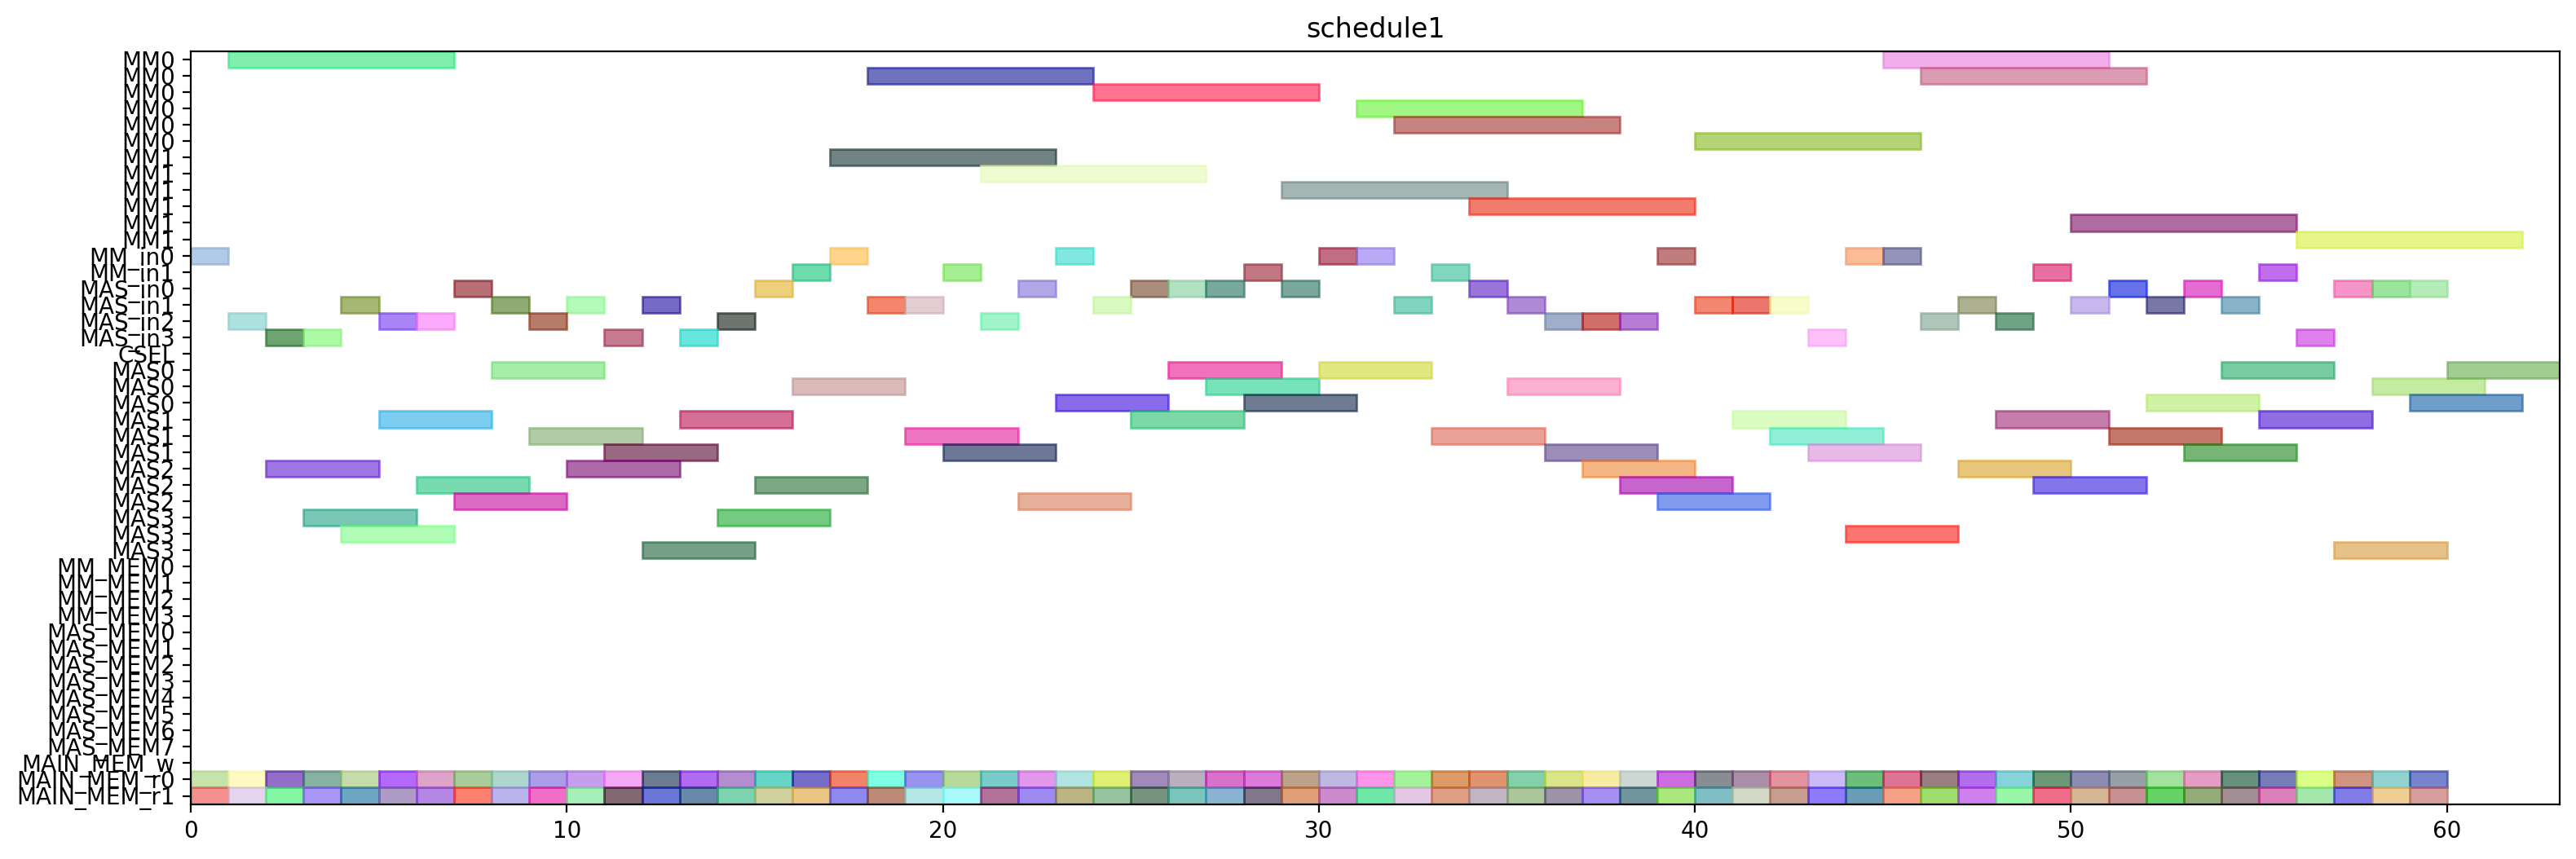

The script that drew this image:
from pyschedule import Scenario, solvers, plotters, alt


def solve():
	horizon = 153
	S = Scenario("schedule1", horizon=horizon)

	# resource
	MM = S.Resources('MM', num=2, size=6)
	MM_in = S.Resources('MM_in', num=2)
	MAS_in = S.Resources('MAS_in', num=4)
	CSEL = S.Resource('CSEL')
	MAS = S.Resources('MAS', num=4, size=3, periods=range(1, horizon))
	MM_MEM = S.Resources('MM_MEM', num=4)
	MAS_MEM = S.Resources('MAS_MEM', num=8)
	MAIN_MEM_w = S.Resource('MAIN_MEM_w', size=1)
	MAIN_MEM_r = S.Resources('MAIN_MEM_r', num=2)

	# result of previous scheduling
	d_t1_t3_t1_in = S.Task('d_t1_t3_t1_in', length=1, delay_cost=1)
	S += d_t1_t3_t1_in >= 0
	d_t1_t3_t1_in += MM_in[0]

	d_t1_t3_t1_mem0 = S.Task('d_t1_t3_t1_mem0', length=1, delay_cost=1)
	S += d_t1_t3_t1_mem0 >= 0
	d_t1_t3_t1_mem0 += MAIN_MEM_r[0]

	d_t1_t3_t1_mem1 = S.Task('d_t1_t3_t1_mem1', length=1, delay_cost=1)
	S += d_t1_t3_t1_mem1 >= 0
	d_t1_t3_t1_mem1 += MAIN_MEM_r[1]

	d_t0_t11_in = S.Task('d_t0_t11_in', length=1, delay_cost=1)
	S += d_t0_t11_in >= 1
	d_t0_t11_in += MAS_in[2]

	d_t0_t11_mem0 = S.Task('d_t0_t11_mem0', length=1, delay_cost=1)
	S += d_t0_t11_mem0 >= 1
	d_t0_t11_mem0 += MAIN_MEM_r[0]

	d_t0_t11_mem1 = S.Task('d_t0_t11_mem1', length=1, delay_cost=1)
	S += d_t0_t11_mem1 >= 1
	d_t0_t11_mem1 += MAIN_MEM_r[1]

	d_t1_t3_t1 = S.Task('d_t1_t3_t1', length=6, delay_cost=1)
	S += d_t1_t3_t1 >= 1
	d_t1_t3_t1 += MM[0]

	d_t0_t11 = S.Task('d_t0_t11', length=3, delay_cost=1)
	S += d_t0_t11 >= 2
	d_t0_t11 += MAS[2]

	d_t1_t3_t3_in = S.Task('d_t1_t3_t3_in', length=1, delay_cost=1)
	S += d_t1_t3_t3_in >= 2
	d_t1_t3_t3_in += MAS_in[3]

	d_t1_t3_t3_mem0 = S.Task('d_t1_t3_t3_mem0', length=1, delay_cost=1)
	S += d_t1_t3_t3_mem0 >= 2
	d_t1_t3_t3_mem0 += MAIN_MEM_r[0]

	d_t1_t3_t3_mem1 = S.Task('d_t1_t3_t3_mem1', length=1, delay_cost=1)
	S += d_t1_t3_t3_mem1 >= 2
	d_t1_t3_t3_mem1 += MAIN_MEM_r[1]

	d_t1_t10_in = S.Task('d_t1_t10_in', length=1, delay_cost=1)
	S += d_t1_t10_in >= 3
	d_t1_t10_in += MAS_in[3]

	d_t1_t10_mem0 = S.Task('d_t1_t10_mem0', length=1, delay_cost=1)
	S += d_t1_t10_mem0 >= 3
	d_t1_t10_mem0 += MAIN_MEM_r[0]

	d_t1_t10_mem1 = S.Task('d_t1_t10_mem1', length=1, delay_cost=1)
	S += d_t1_t10_mem1 >= 3
	d_t1_t10_mem1 += MAIN_MEM_r[1]

	d_t1_t3_t3 = S.Task('d_t1_t3_t3', length=3, delay_cost=1)
	S += d_t1_t3_t3 >= 3
	d_t1_t3_t3 += MAS[3]

	d_t1_t10 = S.Task('d_t1_t10', length=3, delay_cost=1)
	S += d_t1_t10 >= 4
	d_t1_t10 += MAS[3]

	d_t2_a1_1_in = S.Task('d_t2_a1_1_in', length=1, delay_cost=1)
	S += d_t2_a1_1_in >= 4
	d_t2_a1_1_in += MAS_in[1]

	d_t2_a1_1_mem0 = S.Task('d_t2_a1_1_mem0', length=1, delay_cost=1)
	S += d_t2_a1_1_mem0 >= 4
	d_t2_a1_1_mem0 += MAIN_MEM_r[0]

	d_t2_a1_1_mem1 = S.Task('d_t2_a1_1_mem1', length=1, delay_cost=1)
	S += d_t2_a1_1_mem1 >= 4
	d_t2_a1_1_mem1 += MAIN_MEM_r[1]

	d_t2_a1_1 = S.Task('d_t2_a1_1', length=3, delay_cost=1)
	S += d_t2_a1_1 >= 5
	d_t2_a1_1 += MAS[1]

	d_t4001_in = S.Task('d_t4001_in', length=1, delay_cost=1)
	S += d_t4001_in >= 5
	d_t4001_in += MAS_in[2]

	d_t4001_mem0 = S.Task('d_t4001_mem0', length=1, delay_cost=1)
	S += d_t4001_mem0 >= 5
	d_t4001_mem0 += MAIN_MEM_r[0]

	d_t4001_mem1 = S.Task('d_t4001_mem1', length=1, delay_cost=1)
	S += d_t4001_mem1 >= 5
	d_t4001_mem1 += MAIN_MEM_r[1]

	d_t1_a1_1_in = S.Task('d_t1_a1_1_in', length=1, delay_cost=1)
	S += d_t1_a1_1_in >= 6
	d_t1_a1_1_in += MAS_in[2]

	d_t1_a1_1_mem0 = S.Task('d_t1_a1_1_mem0', length=1, delay_cost=1)
	S += d_t1_a1_1_mem0 >= 6
	d_t1_a1_1_mem0 += MAIN_MEM_r[0]

	d_t1_a1_1_mem1 = S.Task('d_t1_a1_1_mem1', length=1, delay_cost=1)
	S += d_t1_a1_1_mem1 >= 6
	d_t1_a1_1_mem1 += MAIN_MEM_r[1]

	d_t4001 = S.Task('d_t4001', length=3, delay_cost=1)
	S += d_t4001 >= 6
	d_t4001 += MAS[2]

	d_t1_a1_1 = S.Task('d_t1_a1_1', length=3, delay_cost=1)
	S += d_t1_a1_1 >= 7
	d_t1_a1_1 += MAS[2]

	d_t1_t3_t2_in = S.Task('d_t1_t3_t2_in', length=1, delay_cost=1)
	S += d_t1_t3_t2_in >= 7
	d_t1_t3_t2_in += MAS_in[0]

	d_t1_t3_t2_mem0 = S.Task('d_t1_t3_t2_mem0', length=1, delay_cost=1)
	S += d_t1_t3_t2_mem0 >= 7
	d_t1_t3_t2_mem0 += MAIN_MEM_r[0]

	d_t1_t3_t2_mem1 = S.Task('d_t1_t3_t2_mem1', length=1, delay_cost=1)
	S += d_t1_t3_t2_mem1 >= 7
	d_t1_t3_t2_mem1 += MAIN_MEM_r[1]

	d_t1_t3_t2 = S.Task('d_t1_t3_t2', length=3, delay_cost=1)
	S += d_t1_t3_t2 >= 8
	d_t1_t3_t2 += MAS[0]

	d_t3001_in = S.Task('d_t3001_in', length=1, delay_cost=1)
	S += d_t3001_in >= 8
	d_t3001_in += MAS_in[1]

	d_t3001_mem0 = S.Task('d_t3001_mem0', length=1, delay_cost=1)
	S += d_t3001_mem0 >= 8
	d_t3001_mem0 += MAIN_MEM_r[0]

	d_t3001_mem1 = S.Task('d_t3001_mem1', length=1, delay_cost=1)
	S += d_t3001_mem1 >= 8
	d_t3001_mem1 += MAIN_MEM_r[1]

	d_t1_t11_in = S.Task('d_t1_t11_in', length=1, delay_cost=1)
	S += d_t1_t11_in >= 9
	d_t1_t11_in += MAS_in[2]

	d_t1_t11_mem0 = S.Task('d_t1_t11_mem0', length=1, delay_cost=1)
	S += d_t1_t11_mem0 >= 9
	d_t1_t11_mem0 += MAIN_MEM_r[0]

	d_t1_t11_mem1 = S.Task('d_t1_t11_mem1', length=1, delay_cost=1)
	S += d_t1_t11_mem1 >= 9
	d_t1_t11_mem1 += MAIN_MEM_r[1]

	d_t3001 = S.Task('d_t3001', length=3, delay_cost=1)
	S += d_t3001 >= 9
	d_t3001 += MAS[1]

	d_t0_t10_in = S.Task('d_t0_t10_in', length=1, delay_cost=1)
	S += d_t0_t10_in >= 10
	d_t0_t10_in += MAS_in[1]

	d_t0_t10_mem0 = S.Task('d_t0_t10_mem0', length=1, delay_cost=1)
	S += d_t0_t10_mem0 >= 10
	d_t0_t10_mem0 += MAIN_MEM_r[0]

	d_t0_t10_mem1 = S.Task('d_t0_t10_mem1', length=1, delay_cost=1)
	S += d_t0_t10_mem1 >= 10
	d_t0_t10_mem1 += MAIN_MEM_r[1]

	d_t1_t11 = S.Task('d_t1_t11', length=3, delay_cost=1)
	S += d_t1_t11 >= 10
	d_t1_t11 += MAS[2]

	d_t0_t10 = S.Task('d_t0_t10', length=3, delay_cost=1)
	S += d_t0_t10 >= 11
	d_t0_t10 += MAS[1]

	d_t2_t10_in = S.Task('d_t2_t10_in', length=1, delay_cost=1)
	S += d_t2_t10_in >= 11
	d_t2_t10_in += MAS_in[3]

	d_t2_t10_mem0 = S.Task('d_t2_t10_mem0', length=1, delay_cost=1)
	S += d_t2_t10_mem0 >= 11
	d_t2_t10_mem0 += MAIN_MEM_r[0]

	d_t2_t10_mem1 = S.Task('d_t2_t10_mem1', length=1, delay_cost=1)
	S += d_t2_t10_mem1 >= 11
	d_t2_t10_mem1 += MAIN_MEM_r[1]

	d_t0_t3_t2_in = S.Task('d_t0_t3_t2_in', length=1, delay_cost=1)
	S += d_t0_t3_t2_in >= 12
	d_t0_t3_t2_in += MAS_in[1]

	d_t0_t3_t2_mem0 = S.Task('d_t0_t3_t2_mem0', length=1, delay_cost=1)
	S += d_t0_t3_t2_mem0 >= 12
	d_t0_t3_t2_mem0 += MAIN_MEM_r[0]

	d_t0_t3_t2_mem1 = S.Task('d_t0_t3_t2_mem1', length=1, delay_cost=1)
	S += d_t0_t3_t2_mem1 >= 12
	d_t0_t3_t2_mem1 += MAIN_MEM_r[1]

	d_t2_t10 = S.Task('d_t2_t10', length=3, delay_cost=1)
	S += d_t2_t10 >= 12
	d_t2_t10 += MAS[3]

	d_t0_t3_t2 = S.Task('d_t0_t3_t2', length=3, delay_cost=1)
	S += d_t0_t3_t2 >= 13
	d_t0_t3_t2 += MAS[1]

	d_t0_t3_t3_in = S.Task('d_t0_t3_t3_in', length=1, delay_cost=1)
	S += d_t0_t3_t3_in >= 13
	d_t0_t3_t3_in += MAS_in[3]

	d_t0_t3_t3_mem0 = S.Task('d_t0_t3_t3_mem0', length=1, delay_cost=1)
	S += d_t0_t3_t3_mem0 >= 13
	d_t0_t3_t3_mem0 += MAIN_MEM_r[0]

	d_t0_t3_t3_mem1 = S.Task('d_t0_t3_t3_mem1', length=1, delay_cost=1)
	S += d_t0_t3_t3_mem1 >= 13
	d_t0_t3_t3_mem1 += MAIN_MEM_r[1]

	d_t0_a1_0_in = S.Task('d_t0_a1_0_in', length=1, delay_cost=1)
	S += d_t0_a1_0_in >= 14
	d_t0_a1_0_in += MAS_in[2]

	d_t0_a1_0_mem0 = S.Task('d_t0_a1_0_mem0', length=1, delay_cost=1)
	S += d_t0_a1_0_mem0 >= 14
	d_t0_a1_0_mem0 += MAIN_MEM_r[0]

	d_t0_a1_0_mem1 = S.Task('d_t0_a1_0_mem1', length=1, delay_cost=1)
	S += d_t0_a1_0_mem1 >= 14
	d_t0_a1_0_mem1 += MAIN_MEM_r[1]

	d_t0_t3_t3 = S.Task('d_t0_t3_t3', length=3, delay_cost=1)
	S += d_t0_t3_t3 >= 14
	d_t0_t3_t3 += MAS[3]

	d_t0_a1_0 = S.Task('d_t0_a1_0', length=3, delay_cost=1)
	S += d_t0_a1_0 >= 15
	d_t0_a1_0 += MAS[2]

	d_t2_t11_in = S.Task('d_t2_t11_in', length=1, delay_cost=1)
	S += d_t2_t11_in >= 15
	d_t2_t11_in += MAS_in[0]

	d_t2_t11_mem0 = S.Task('d_t2_t11_mem0', length=1, delay_cost=1)
	S += d_t2_t11_mem0 >= 15
	d_t2_t11_mem0 += MAIN_MEM_r[0]

	d_t2_t11_mem1 = S.Task('d_t2_t11_mem1', length=1, delay_cost=1)
	S += d_t2_t11_mem1 >= 15
	d_t2_t11_mem1 += MAIN_MEM_r[1]

	d_t0_t3_t1_in = S.Task('d_t0_t3_t1_in', length=1, delay_cost=1)
	S += d_t0_t3_t1_in >= 16
	d_t0_t3_t1_in += MM_in[1]

	d_t0_t3_t1_mem0 = S.Task('d_t0_t3_t1_mem0', length=1, delay_cost=1)
	S += d_t0_t3_t1_mem0 >= 16
	d_t0_t3_t1_mem0 += MAIN_MEM_r[0]

	d_t0_t3_t1_mem1 = S.Task('d_t0_t3_t1_mem1', length=1, delay_cost=1)
	S += d_t0_t3_t1_mem1 >= 16
	d_t0_t3_t1_mem1 += MAIN_MEM_r[1]

	d_t2_t11 = S.Task('d_t2_t11', length=3, delay_cost=1)
	S += d_t2_t11 >= 16
	d_t2_t11 += MAS[0]

	d_t0_t3_t1 = S.Task('d_t0_t3_t1', length=6, delay_cost=1)
	S += d_t0_t3_t1 >= 17
	d_t0_t3_t1 += MM[1]

	d_t1_t3_t0_in = S.Task('d_t1_t3_t0_in', length=1, delay_cost=1)
	S += d_t1_t3_t0_in >= 17
	d_t1_t3_t0_in += MM_in[0]

	d_t1_t3_t0_mem0 = S.Task('d_t1_t3_t0_mem0', length=1, delay_cost=1)
	S += d_t1_t3_t0_mem0 >= 17
	d_t1_t3_t0_mem0 += MAIN_MEM_r[0]

	d_t1_t3_t0_mem1 = S.Task('d_t1_t3_t0_mem1', length=1, delay_cost=1)
	S += d_t1_t3_t0_mem1 >= 17
	d_t1_t3_t0_mem1 += MAIN_MEM_r[1]

	d_t1_t3_t0 = S.Task('d_t1_t3_t0', length=6, delay_cost=1)
	S += d_t1_t3_t0 >= 18
	d_t1_t3_t0 += MM[0]

	d_t4000_in = S.Task('d_t4000_in', length=1, delay_cost=1)
	S += d_t4000_in >= 18
	d_t4000_in += MAS_in[1]

	d_t4000_mem0 = S.Task('d_t4000_mem0', length=1, delay_cost=1)
	S += d_t4000_mem0 >= 18
	d_t4000_mem0 += MAIN_MEM_r[0]

	d_t4000_mem1 = S.Task('d_t4000_mem1', length=1, delay_cost=1)
	S += d_t4000_mem1 >= 18
	d_t4000_mem1 += MAIN_MEM_r[1]

	d_t3011_in = S.Task('d_t3011_in', length=1, delay_cost=1)
	S += d_t3011_in >= 19
	d_t3011_in += MAS_in[1]

	d_t3011_mem0 = S.Task('d_t3011_mem0', length=1, delay_cost=1)
	S += d_t3011_mem0 >= 19
	d_t3011_mem0 += MAIN_MEM_r[0]

	d_t3011_mem1 = S.Task('d_t3011_mem1', length=1, delay_cost=1)
	S += d_t3011_mem1 >= 19
	d_t3011_mem1 += MAIN_MEM_r[1]

	d_t4000 = S.Task('d_t4000', length=3, delay_cost=1)
	S += d_t4000 >= 19
	d_t4000 += MAS[1]

	d_t2_t3_t1_in = S.Task('d_t2_t3_t1_in', length=1, delay_cost=1)
	S += d_t2_t3_t1_in >= 20
	d_t2_t3_t1_in += MM_in[1]

	d_t2_t3_t1_mem0 = S.Task('d_t2_t3_t1_mem0', length=1, delay_cost=1)
	S += d_t2_t3_t1_mem0 >= 20
	d_t2_t3_t1_mem0 += MAIN_MEM_r[0]

	d_t2_t3_t1_mem1 = S.Task('d_t2_t3_t1_mem1', length=1, delay_cost=1)
	S += d_t2_t3_t1_mem1 >= 20
	d_t2_t3_t1_mem1 += MAIN_MEM_r[1]

	d_t3011 = S.Task('d_t3011', length=3, delay_cost=1)
	S += d_t3011 >= 20
	d_t3011 += MAS[1]

	d_t2_t3_t1 = S.Task('d_t2_t3_t1', length=6, delay_cost=1)
	S += d_t2_t3_t1 >= 21
	d_t2_t3_t1 += MM[1]

	d_t2_t3_t3_in = S.Task('d_t2_t3_t3_in', length=1, delay_cost=1)
	S += d_t2_t3_t3_in >= 21
	d_t2_t3_t3_in += MAS_in[2]

	d_t2_t3_t3_mem0 = S.Task('d_t2_t3_t3_mem0', length=1, delay_cost=1)
	S += d_t2_t3_t3_mem0 >= 21
	d_t2_t3_t3_mem0 += MAIN_MEM_r[0]

	d_t2_t3_t3_mem1 = S.Task('d_t2_t3_t3_mem1', length=1, delay_cost=1)
	S += d_t2_t3_t3_mem1 >= 21
	d_t2_t3_t3_mem1 += MAIN_MEM_r[1]

	d_t1_a1_0_in = S.Task('d_t1_a1_0_in', length=1, delay_cost=1)
	S += d_t1_a1_0_in >= 22
	d_t1_a1_0_in += MAS_in[0]

	d_t1_a1_0_mem0 = S.Task('d_t1_a1_0_mem0', length=1, delay_cost=1)
	S += d_t1_a1_0_mem0 >= 22
	d_t1_a1_0_mem0 += MAIN_MEM_r[0]

	d_t1_a1_0_mem1 = S.Task('d_t1_a1_0_mem1', length=1, delay_cost=1)
	S += d_t1_a1_0_mem1 >= 22
	d_t1_a1_0_mem1 += MAIN_MEM_r[1]

	d_t2_t3_t3 = S.Task('d_t2_t3_t3', length=3, delay_cost=1)
	S += d_t2_t3_t3 >= 22
	d_t2_t3_t3 += MAS[2]

	d_t0_t3_t0_in = S.Task('d_t0_t3_t0_in', length=1, delay_cost=1)
	S += d_t0_t3_t0_in >= 23
	d_t0_t3_t0_in += MM_in[0]

	d_t0_t3_t0_mem0 = S.Task('d_t0_t3_t0_mem0', length=1, delay_cost=1)
	S += d_t0_t3_t0_mem0 >= 23
	d_t0_t3_t0_mem0 += MAIN_MEM_r[0]

	d_t0_t3_t0_mem1 = S.Task('d_t0_t3_t0_mem1', length=1, delay_cost=1)
	S += d_t0_t3_t0_mem1 >= 23
	d_t0_t3_t0_mem1 += MAIN_MEM_r[1]

	d_t1_a1_0 = S.Task('d_t1_a1_0', length=3, delay_cost=1)
	S += d_t1_a1_0 >= 23
	d_t1_a1_0 += MAS[0]

	d_t0_a1_1_in = S.Task('d_t0_a1_1_in', length=1, delay_cost=1)
	S += d_t0_a1_1_in >= 24
	d_t0_a1_1_in += MAS_in[1]

	d_t0_a1_1_mem0 = S.Task('d_t0_a1_1_mem0', length=1, delay_cost=1)
	S += d_t0_a1_1_mem0 >= 24
	d_t0_a1_1_mem0 += MAIN_MEM_r[0]

	d_t0_a1_1_mem1 = S.Task('d_t0_a1_1_mem1', length=1, delay_cost=1)
	S += d_t0_a1_1_mem1 >= 24
	d_t0_a1_1_mem1 += MAIN_MEM_r[1]

	d_t0_t3_t0 = S.Task('d_t0_t3_t0', length=6, delay_cost=1)
	S += d_t0_t3_t0 >= 24
	d_t0_t3_t0 += MM[0]

	d_t0_a1_1 = S.Task('d_t0_a1_1', length=3, delay_cost=1)
	S += d_t0_a1_1 >= 25
	d_t0_a1_1 += MAS[1]

	d_t3000_in = S.Task('d_t3000_in', length=1, delay_cost=1)
	S += d_t3000_in >= 25
	d_t3000_in += MAS_in[0]

	d_t3000_mem0 = S.Task('d_t3000_mem0', length=1, delay_cost=1)
	S += d_t3000_mem0 >= 25
	d_t3000_mem0 += MAIN_MEM_r[0]

	d_t3000_mem1 = S.Task('d_t3000_mem1', length=1, delay_cost=1)
	S += d_t3000_mem1 >= 25
	d_t3000_mem1 += MAIN_MEM_r[1]

	d_t3000 = S.Task('d_t3000', length=3, delay_cost=1)
	S += d_t3000 >= 26
	d_t3000 += MAS[0]

	d_t3010_in = S.Task('d_t3010_in', length=1, delay_cost=1)
	S += d_t3010_in >= 26
	d_t3010_in += MAS_in[0]

	d_t3010_mem0 = S.Task('d_t3010_mem0', length=1, delay_cost=1)
	S += d_t3010_mem0 >= 26
	d_t3010_mem0 += MAIN_MEM_r[0]

	d_t3010_mem1 = S.Task('d_t3010_mem1', length=1, delay_cost=1)
	S += d_t3010_mem1 >= 26
	d_t3010_mem1 += MAIN_MEM_r[1]

	d_t2_t3_t2_in = S.Task('d_t2_t3_t2_in', length=1, delay_cost=1)
	S += d_t2_t3_t2_in >= 27
	d_t2_t3_t2_in += MAS_in[0]

	d_t2_t3_t2_mem0 = S.Task('d_t2_t3_t2_mem0', length=1, delay_cost=1)
	S += d_t2_t3_t2_mem0 >= 27
	d_t2_t3_t2_mem0 += MAIN_MEM_r[0]

	d_t2_t3_t2_mem1 = S.Task('d_t2_t3_t2_mem1', length=1, delay_cost=1)
	S += d_t2_t3_t2_mem1 >= 27
	d_t2_t3_t2_mem1 += MAIN_MEM_r[1]

	d_t3010 = S.Task('d_t3010', length=3, delay_cost=1)
	S += d_t3010 >= 27
	d_t3010 += MAS[0]

	d_t2_t3_t0_in = S.Task('d_t2_t3_t0_in', length=1, delay_cost=1)
	S += d_t2_t3_t0_in >= 28
	d_t2_t3_t0_in += MM_in[1]

	d_t2_t3_t0_mem0 = S.Task('d_t2_t3_t0_mem0', length=1, delay_cost=1)
	S += d_t2_t3_t0_mem0 >= 28
	d_t2_t3_t0_mem0 += MAIN_MEM_r[0]

	d_t2_t3_t0_mem1 = S.Task('d_t2_t3_t0_mem1', length=1, delay_cost=1)
	S += d_t2_t3_t0_mem1 >= 28
	d_t2_t3_t0_mem1 += MAIN_MEM_r[1]

	d_t2_t3_t2 = S.Task('d_t2_t3_t2', length=3, delay_cost=1)
	S += d_t2_t3_t2 >= 28
	d_t2_t3_t2 += MAS[0]

	d_t2_a1_0_in = S.Task('d_t2_a1_0_in', length=1, delay_cost=1)
	S += d_t2_a1_0_in >= 29
	d_t2_a1_0_in += MAS_in[0]

	d_t2_a1_0_mem0 = S.Task('d_t2_a1_0_mem0', length=1, delay_cost=1)
	S += d_t2_a1_0_mem0 >= 29
	d_t2_a1_0_mem0 += MAIN_MEM_r[0]

	d_t2_a1_0_mem1 = S.Task('d_t2_a1_0_mem1', length=1, delay_cost=1)
	S += d_t2_a1_0_mem1 >= 29
	d_t2_a1_0_mem1 += MAIN_MEM_r[1]

	d_t2_t3_t0 = S.Task('d_t2_t3_t0', length=6, delay_cost=1)
	S += d_t2_t3_t0 >= 29
	d_t2_t3_t0 += MM[1]

	d_t2_a1_0 = S.Task('d_t2_a1_0', length=3, delay_cost=1)
	S += d_t2_a1_0 >= 30
	d_t2_a1_0 += MAS[0]


	# new tasks
	d_t4010 = S.Task('d_t4010', length=3, delay_cost=1)
	d_t4010 += alt(MAS)
	d_t4010_in = S.Task('d_t4010_in', length=1, delay_cost=1)
	d_t4010_in += alt(MAS_in)
	S += d_t4010_in*MAS_in[0]<=d_t4010*MAS[0]

	S += d_t4010_in*MAS_in[1]<=d_t4010*MAS[1]

	S += d_t4010_in*MAS_in[2]<=d_t4010*MAS[2]

	S += d_t4010_in*MAS_in[3]<=d_t4010*MAS[3]

	d_t4010_mem0 = S.Task('d_t4010_mem0', length=1, delay_cost=1)
	d_t4010_mem0 += MAIN_MEM_r[0]
	S += d_t4010_mem0 <= d_t4010

	d_t4010_mem1 = S.Task('d_t4010_mem1', length=1, delay_cost=1)
	d_t4010_mem1 += MAIN_MEM_r[1]
	S += d_t4010_mem1 <= d_t4010

	d_t4011 = S.Task('d_t4011', length=3, delay_cost=1)
	d_t4011 += alt(MAS)
	d_t4011_in = S.Task('d_t4011_in', length=1, delay_cost=1)
	d_t4011_in += alt(MAS_in)
	S += d_t4011_in*MAS_in[0]<=d_t4011*MAS[0]

	S += d_t4011_in*MAS_in[1]<=d_t4011*MAS[1]

	S += d_t4011_in*MAS_in[2]<=d_t4011*MAS[2]

	S += d_t4011_in*MAS_in[3]<=d_t4011*MAS[3]

	d_t4011_mem0 = S.Task('d_t4011_mem0', length=1, delay_cost=1)
	d_t4011_mem0 += MAIN_MEM_r[0]
	S += d_t4011_mem0 <= d_t4011

	d_t4011_mem1 = S.Task('d_t4011_mem1', length=1, delay_cost=1)
	d_t4011_mem1 += MAIN_MEM_r[1]
	S += d_t4011_mem1 <= d_t4011

	d_t5000 = S.Task('d_t5000', length=3, delay_cost=1)
	d_t5000 += alt(MAS)
	d_t5000_in = S.Task('d_t5000_in', length=1, delay_cost=1)
	d_t5000_in += alt(MAS_in)
	S += d_t5000_in*MAS_in[0]<=d_t5000*MAS[0]

	S += d_t5000_in*MAS_in[1]<=d_t5000*MAS[1]

	S += d_t5000_in*MAS_in[2]<=d_t5000*MAS[2]

	S += d_t5000_in*MAS_in[3]<=d_t5000*MAS[3]

	d_t5000_mem0 = S.Task('d_t5000_mem0', length=1, delay_cost=1)
	d_t5000_mem0 += MAIN_MEM_r[0]
	S += d_t5000_mem0 <= d_t5000

	d_t5000_mem1 = S.Task('d_t5000_mem1', length=1, delay_cost=1)
	d_t5000_mem1 += MAIN_MEM_r[1]
	S += d_t5000_mem1 <= d_t5000

	d_t5001 = S.Task('d_t5001', length=3, delay_cost=1)
	d_t5001 += alt(MAS)
	d_t5001_in = S.Task('d_t5001_in', length=1, delay_cost=1)
	d_t5001_in += alt(MAS_in)
	S += d_t5001_in*MAS_in[0]<=d_t5001*MAS[0]

	S += d_t5001_in*MAS_in[1]<=d_t5001*MAS[1]

	S += d_t5001_in*MAS_in[2]<=d_t5001*MAS[2]

	S += d_t5001_in*MAS_in[3]<=d_t5001*MAS[3]

	d_t5001_mem0 = S.Task('d_t5001_mem0', length=1, delay_cost=1)
	d_t5001_mem0 += MAIN_MEM_r[0]
	S += d_t5001_mem0 <= d_t5001

	d_t5001_mem1 = S.Task('d_t5001_mem1', length=1, delay_cost=1)
	d_t5001_mem1 += MAIN_MEM_r[1]
	S += d_t5001_mem1 <= d_t5001

	d_t5010 = S.Task('d_t5010', length=3, delay_cost=1)
	d_t5010 += alt(MAS)
	d_t5010_in = S.Task('d_t5010_in', length=1, delay_cost=1)
	d_t5010_in += alt(MAS_in)
	S += d_t5010_in*MAS_in[0]<=d_t5010*MAS[0]

	S += d_t5010_in*MAS_in[1]<=d_t5010*MAS[1]

	S += d_t5010_in*MAS_in[2]<=d_t5010*MAS[2]

	S += d_t5010_in*MAS_in[3]<=d_t5010*MAS[3]

	d_t5010_mem0 = S.Task('d_t5010_mem0', length=1, delay_cost=1)
	d_t5010_mem0 += MAIN_MEM_r[0]
	S += d_t5010_mem0 <= d_t5010

	d_t5010_mem1 = S.Task('d_t5010_mem1', length=1, delay_cost=1)
	d_t5010_mem1 += MAIN_MEM_r[1]
	S += d_t5010_mem1 <= d_t5010

	d_t5011 = S.Task('d_t5011', length=3, delay_cost=1)
	d_t5011 += alt(MAS)
	d_t5011_in = S.Task('d_t5011_in', length=1, delay_cost=1)
	d_t5011_in += alt(MAS_in)
	S += d_t5011_in*MAS_in[0]<=d_t5011*MAS[0]

	S += d_t5011_in*MAS_in[1]<=d_t5011*MAS[1]

	S += d_t5011_in*MAS_in[2]<=d_t5011*MAS[2]

	S += d_t5011_in*MAS_in[3]<=d_t5011*MAS[3]

	d_t5011_mem0 = S.Task('d_t5011_mem0', length=1, delay_cost=1)
	d_t5011_mem0 += MAIN_MEM_r[0]
	S += d_t5011_mem0 <= d_t5011

	d_t5011_mem1 = S.Task('d_t5011_mem1', length=1, delay_cost=1)
	d_t5011_mem1 += MAIN_MEM_r[1]
	S += d_t5011_mem1 <= d_t5011

	c_t0_t0_t0 = S.Task('c_t0_t0_t0', length=6, delay_cost=1)
	c_t0_t0_t0 += alt(MM)
	c_t0_t0_t0_in = S.Task('c_t0_t0_t0_in', length=1, delay_cost=1)
	c_t0_t0_t0_in += alt(MM_in)
	S += c_t0_t0_t0_in*MM_in[0]<=c_t0_t0_t0*MM[0]
	S += c_t0_t0_t0_in*MM_in[1]<=c_t0_t0_t0*MM[1]
	c_t0_t0_t0_mem0 = S.Task('c_t0_t0_t0_mem0', length=1, delay_cost=1)
	c_t0_t0_t0_mem0 += MAIN_MEM_r[0]
	S += c_t0_t0_t0_mem0 <= c_t0_t0_t0

	c_t0_t0_t0_mem1 = S.Task('c_t0_t0_t0_mem1', length=1, delay_cost=1)
	c_t0_t0_t0_mem1 += MAIN_MEM_r[1]
	S += c_t0_t0_t0_mem1 <= c_t0_t0_t0

	c_t0_t0_t1 = S.Task('c_t0_t0_t1', length=6, delay_cost=1)
	c_t0_t0_t1 += alt(MM)
	c_t0_t0_t1_in = S.Task('c_t0_t0_t1_in', length=1, delay_cost=1)
	c_t0_t0_t1_in += alt(MM_in)
	S += c_t0_t0_t1_in*MM_in[0]<=c_t0_t0_t1*MM[0]
	S += c_t0_t0_t1_in*MM_in[1]<=c_t0_t0_t1*MM[1]
	c_t0_t0_t1_mem0 = S.Task('c_t0_t0_t1_mem0', length=1, delay_cost=1)
	c_t0_t0_t1_mem0 += MAIN_MEM_r[0]
	S += c_t0_t0_t1_mem0 <= c_t0_t0_t1

	c_t0_t0_t1_mem1 = S.Task('c_t0_t0_t1_mem1', length=1, delay_cost=1)
	c_t0_t0_t1_mem1 += MAIN_MEM_r[1]
	S += c_t0_t0_t1_mem1 <= c_t0_t0_t1

	c_t0_t0_t2 = S.Task('c_t0_t0_t2', length=3, delay_cost=1)
	c_t0_t0_t2 += alt(MAS)
	c_t0_t0_t2_in = S.Task('c_t0_t0_t2_in', length=1, delay_cost=1)
	c_t0_t0_t2_in += alt(MAS_in)
	S += c_t0_t0_t2_in*MAS_in[0]<=c_t0_t0_t2*MAS[0]

	S += c_t0_t0_t2_in*MAS_in[1]<=c_t0_t0_t2*MAS[1]

	S += c_t0_t0_t2_in*MAS_in[2]<=c_t0_t0_t2*MAS[2]

	S += c_t0_t0_t2_in*MAS_in[3]<=c_t0_t0_t2*MAS[3]

	c_t0_t0_t2_mem0 = S.Task('c_t0_t0_t2_mem0', length=1, delay_cost=1)
	c_t0_t0_t2_mem0 += MAIN_MEM_r[0]
	S += c_t0_t0_t2_mem0 <= c_t0_t0_t2

	c_t0_t0_t2_mem1 = S.Task('c_t0_t0_t2_mem1', length=1, delay_cost=1)
	c_t0_t0_t2_mem1 += MAIN_MEM_r[1]
	S += c_t0_t0_t2_mem1 <= c_t0_t0_t2

	c_t0_t0_t3 = S.Task('c_t0_t0_t3', length=3, delay_cost=1)
	c_t0_t0_t3 += alt(MAS)
	c_t0_t0_t3_in = S.Task('c_t0_t0_t3_in', length=1, delay_cost=1)
	c_t0_t0_t3_in += alt(MAS_in)
	S += c_t0_t0_t3_in*MAS_in[0]<=c_t0_t0_t3*MAS[0]

	S += c_t0_t0_t3_in*MAS_in[1]<=c_t0_t0_t3*MAS[1]

	S += c_t0_t0_t3_in*MAS_in[2]<=c_t0_t0_t3*MAS[2]

	S += c_t0_t0_t3_in*MAS_in[3]<=c_t0_t0_t3*MAS[3]

	c_t0_t0_t3_mem0 = S.Task('c_t0_t0_t3_mem0', length=1, delay_cost=1)
	c_t0_t0_t3_mem0 += MAIN_MEM_r[0]
	S += c_t0_t0_t3_mem0 <= c_t0_t0_t3

	c_t0_t0_t3_mem1 = S.Task('c_t0_t0_t3_mem1', length=1, delay_cost=1)
	c_t0_t0_t3_mem1 += MAIN_MEM_r[1]
	S += c_t0_t0_t3_mem1 <= c_t0_t0_t3

	c_t0_t1_t0 = S.Task('c_t0_t1_t0', length=6, delay_cost=1)
	c_t0_t1_t0 += alt(MM)
	c_t0_t1_t0_in = S.Task('c_t0_t1_t0_in', length=1, delay_cost=1)
	c_t0_t1_t0_in += alt(MM_in)
	S += c_t0_t1_t0_in*MM_in[0]<=c_t0_t1_t0*MM[0]
	S += c_t0_t1_t0_in*MM_in[1]<=c_t0_t1_t0*MM[1]
	c_t0_t1_t0_mem0 = S.Task('c_t0_t1_t0_mem0', length=1, delay_cost=1)
	c_t0_t1_t0_mem0 += MAIN_MEM_r[0]
	S += c_t0_t1_t0_mem0 <= c_t0_t1_t0

	c_t0_t1_t0_mem1 = S.Task('c_t0_t1_t0_mem1', length=1, delay_cost=1)
	c_t0_t1_t0_mem1 += MAIN_MEM_r[1]
	S += c_t0_t1_t0_mem1 <= c_t0_t1_t0

	c_t0_t1_t1 = S.Task('c_t0_t1_t1', length=6, delay_cost=1)
	c_t0_t1_t1 += alt(MM)
	c_t0_t1_t1_in = S.Task('c_t0_t1_t1_in', length=1, delay_cost=1)
	c_t0_t1_t1_in += alt(MM_in)
	S += c_t0_t1_t1_in*MM_in[0]<=c_t0_t1_t1*MM[0]
	S += c_t0_t1_t1_in*MM_in[1]<=c_t0_t1_t1*MM[1]
	c_t0_t1_t1_mem0 = S.Task('c_t0_t1_t1_mem0', length=1, delay_cost=1)
	c_t0_t1_t1_mem0 += MAIN_MEM_r[0]
	S += c_t0_t1_t1_mem0 <= c_t0_t1_t1

	c_t0_t1_t1_mem1 = S.Task('c_t0_t1_t1_mem1', length=1, delay_cost=1)
	c_t0_t1_t1_mem1 += MAIN_MEM_r[1]
	S += c_t0_t1_t1_mem1 <= c_t0_t1_t1

	c_t0_t1_t2 = S.Task('c_t0_t1_t2', length=3, delay_cost=1)
	c_t0_t1_t2 += alt(MAS)
	c_t0_t1_t2_in = S.Task('c_t0_t1_t2_in', length=1, delay_cost=1)
	c_t0_t1_t2_in += alt(MAS_in)
	S += c_t0_t1_t2_in*MAS_in[0]<=c_t0_t1_t2*MAS[0]

	S += c_t0_t1_t2_in*MAS_in[1]<=c_t0_t1_t2*MAS[1]

	S += c_t0_t1_t2_in*MAS_in[2]<=c_t0_t1_t2*MAS[2]

	S += c_t0_t1_t2_in*MAS_in[3]<=c_t0_t1_t2*MAS[3]

	c_t0_t1_t2_mem0 = S.Task('c_t0_t1_t2_mem0', length=1, delay_cost=1)
	c_t0_t1_t2_mem0 += MAIN_MEM_r[0]
	S += c_t0_t1_t2_mem0 <= c_t0_t1_t2

	c_t0_t1_t2_mem1 = S.Task('c_t0_t1_t2_mem1', length=1, delay_cost=1)
	c_t0_t1_t2_mem1 += MAIN_MEM_r[1]
	S += c_t0_t1_t2_mem1 <= c_t0_t1_t2

	c_t0_t1_t3 = S.Task('c_t0_t1_t3', length=3, delay_cost=1)
	c_t0_t1_t3 += alt(MAS)
	c_t0_t1_t3_in = S.Task('c_t0_t1_t3_in', length=1, delay_cost=1)
	c_t0_t1_t3_in += alt(MAS_in)
	S += c_t0_t1_t3_in*MAS_in[0]<=c_t0_t1_t3*MAS[0]

	S += c_t0_t1_t3_in*MAS_in[1]<=c_t0_t1_t3*MAS[1]

	S += c_t0_t1_t3_in*MAS_in[2]<=c_t0_t1_t3*MAS[2]

	S += c_t0_t1_t3_in*MAS_in[3]<=c_t0_t1_t3*MAS[3]

	c_t0_t1_t3_mem0 = S.Task('c_t0_t1_t3_mem0', length=1, delay_cost=1)
	c_t0_t1_t3_mem0 += MAIN_MEM_r[0]
	S += c_t0_t1_t3_mem0 <= c_t0_t1_t3

	c_t0_t1_t3_mem1 = S.Task('c_t0_t1_t3_mem1', length=1, delay_cost=1)
	c_t0_t1_t3_mem1 += MAIN_MEM_r[1]
	S += c_t0_t1_t3_mem1 <= c_t0_t1_t3

	c_t0_t20 = S.Task('c_t0_t20', length=3, delay_cost=1)
	c_t0_t20 += alt(MAS)
	c_t0_t20_in = S.Task('c_t0_t20_in', length=1, delay_cost=1)
	c_t0_t20_in += alt(MAS_in)
	S += c_t0_t20_in*MAS_in[0]<=c_t0_t20*MAS[0]

	S += c_t0_t20_in*MAS_in[1]<=c_t0_t20*MAS[1]

	S += c_t0_t20_in*MAS_in[2]<=c_t0_t20*MAS[2]

	S += c_t0_t20_in*MAS_in[3]<=c_t0_t20*MAS[3]

	c_t0_t20_mem0 = S.Task('c_t0_t20_mem0', length=1, delay_cost=1)
	c_t0_t20_mem0 += MAIN_MEM_r[0]
	S += c_t0_t20_mem0 <= c_t0_t20

	c_t0_t20_mem1 = S.Task('c_t0_t20_mem1', length=1, delay_cost=1)
	c_t0_t20_mem1 += MAIN_MEM_r[1]
	S += c_t0_t20_mem1 <= c_t0_t20

	c_t0_t21 = S.Task('c_t0_t21', length=3, delay_cost=1)
	c_t0_t21 += alt(MAS)
	c_t0_t21_in = S.Task('c_t0_t21_in', length=1, delay_cost=1)
	c_t0_t21_in += alt(MAS_in)
	S += c_t0_t21_in*MAS_in[0]<=c_t0_t21*MAS[0]

	S += c_t0_t21_in*MAS_in[1]<=c_t0_t21*MAS[1]

	S += c_t0_t21_in*MAS_in[2]<=c_t0_t21*MAS[2]

	S += c_t0_t21_in*MAS_in[3]<=c_t0_t21*MAS[3]

	c_t0_t21_mem0 = S.Task('c_t0_t21_mem0', length=1, delay_cost=1)
	c_t0_t21_mem0 += MAIN_MEM_r[0]
	S += c_t0_t21_mem0 <= c_t0_t21

	c_t0_t21_mem1 = S.Task('c_t0_t21_mem1', length=1, delay_cost=1)
	c_t0_t21_mem1 += MAIN_MEM_r[1]
	S += c_t0_t21_mem1 <= c_t0_t21

	c_t0_t30 = S.Task('c_t0_t30', length=3, delay_cost=1)
	c_t0_t30 += alt(MAS)
	c_t0_t30_in = S.Task('c_t0_t30_in', length=1, delay_cost=1)
	c_t0_t30_in += alt(MAS_in)
	S += c_t0_t30_in*MAS_in[0]<=c_t0_t30*MAS[0]

	S += c_t0_t30_in*MAS_in[1]<=c_t0_t30*MAS[1]

	S += c_t0_t30_in*MAS_in[2]<=c_t0_t30*MAS[2]

	S += c_t0_t30_in*MAS_in[3]<=c_t0_t30*MAS[3]

	c_t0_t30_mem0 = S.Task('c_t0_t30_mem0', length=1, delay_cost=1)
	c_t0_t30_mem0 += MAIN_MEM_r[0]
	S += c_t0_t30_mem0 <= c_t0_t30

	c_t0_t30_mem1 = S.Task('c_t0_t30_mem1', length=1, delay_cost=1)
	c_t0_t30_mem1 += MAIN_MEM_r[1]
	S += c_t0_t30_mem1 <= c_t0_t30

	c_t0_t31 = S.Task('c_t0_t31', length=3, delay_cost=1)
	c_t0_t31 += alt(MAS)
	c_t0_t31_in = S.Task('c_t0_t31_in', length=1, delay_cost=1)
	c_t0_t31_in += alt(MAS_in)
	S += c_t0_t31_in*MAS_in[0]<=c_t0_t31*MAS[0]

	S += c_t0_t31_in*MAS_in[1]<=c_t0_t31*MAS[1]

	S += c_t0_t31_in*MAS_in[2]<=c_t0_t31*MAS[2]

	S += c_t0_t31_in*MAS_in[3]<=c_t0_t31*MAS[3]

	c_t0_t31_mem0 = S.Task('c_t0_t31_mem0', length=1, delay_cost=1)
	c_t0_t31_mem0 += MAIN_MEM_r[0]
	S += c_t0_t31_mem0 <= c_t0_t31

	c_t0_t31_mem1 = S.Task('c_t0_t31_mem1', length=1, delay_cost=1)
	c_t0_t31_mem1 += MAIN_MEM_r[1]
	S += c_t0_t31_mem1 <= c_t0_t31

	c_t1_t0_t0 = S.Task('c_t1_t0_t0', length=6, delay_cost=1)
	c_t1_t0_t0 += alt(MM)
	c_t1_t0_t0_in = S.Task('c_t1_t0_t0_in', length=1, delay_cost=1)
	c_t1_t0_t0_in += alt(MM_in)
	S += c_t1_t0_t0_in*MM_in[0]<=c_t1_t0_t0*MM[0]
	S += c_t1_t0_t0_in*MM_in[1]<=c_t1_t0_t0*MM[1]
	c_t1_t0_t0_mem0 = S.Task('c_t1_t0_t0_mem0', length=1, delay_cost=1)
	c_t1_t0_t0_mem0 += MAIN_MEM_r[0]
	S += c_t1_t0_t0_mem0 <= c_t1_t0_t0

	c_t1_t0_t0_mem1 = S.Task('c_t1_t0_t0_mem1', length=1, delay_cost=1)
	c_t1_t0_t0_mem1 += MAIN_MEM_r[1]
	S += c_t1_t0_t0_mem1 <= c_t1_t0_t0

	c_t1_t0_t1 = S.Task('c_t1_t0_t1', length=6, delay_cost=1)
	c_t1_t0_t1 += alt(MM)
	c_t1_t0_t1_in = S.Task('c_t1_t0_t1_in', length=1, delay_cost=1)
	c_t1_t0_t1_in += alt(MM_in)
	S += c_t1_t0_t1_in*MM_in[0]<=c_t1_t0_t1*MM[0]
	S += c_t1_t0_t1_in*MM_in[1]<=c_t1_t0_t1*MM[1]
	c_t1_t0_t1_mem0 = S.Task('c_t1_t0_t1_mem0', length=1, delay_cost=1)
	c_t1_t0_t1_mem0 += MAIN_MEM_r[0]
	S += c_t1_t0_t1_mem0 <= c_t1_t0_t1

	c_t1_t0_t1_mem1 = S.Task('c_t1_t0_t1_mem1', length=1, delay_cost=1)
	c_t1_t0_t1_mem1 += MAIN_MEM_r[1]
	S += c_t1_t0_t1_mem1 <= c_t1_t0_t1

	c_t1_t0_t2 = S.Task('c_t1_t0_t2', length=3, delay_cost=1)
	c_t1_t0_t2 += alt(MAS)
	c_t1_t0_t2_in = S.Task('c_t1_t0_t2_in', length=1, delay_cost=1)
	c_t1_t0_t2_in += alt(MAS_in)
	S += c_t1_t0_t2_in*MAS_in[0]<=c_t1_t0_t2*MAS[0]

	S += c_t1_t0_t2_in*MAS_in[1]<=c_t1_t0_t2*MAS[1]

	S += c_t1_t0_t2_in*MAS_in[2]<=c_t1_t0_t2*MAS[2]

	S += c_t1_t0_t2_in*MAS_in[3]<=c_t1_t0_t2*MAS[3]

	c_t1_t0_t2_mem0 = S.Task('c_t1_t0_t2_mem0', length=1, delay_cost=1)
	c_t1_t0_t2_mem0 += MAIN_MEM_r[0]
	S += c_t1_t0_t2_mem0 <= c_t1_t0_t2

	c_t1_t0_t2_mem1 = S.Task('c_t1_t0_t2_mem1', length=1, delay_cost=1)
	c_t1_t0_t2_mem1 += MAIN_MEM_r[1]
	S += c_t1_t0_t2_mem1 <= c_t1_t0_t2

	c_t1_t0_t3 = S.Task('c_t1_t0_t3', length=3, delay_cost=1)
	c_t1_t0_t3 += alt(MAS)
	c_t1_t0_t3_in = S.Task('c_t1_t0_t3_in', length=1, delay_cost=1)
	c_t1_t0_t3_in += alt(MAS_in)
	S += c_t1_t0_t3_in*MAS_in[0]<=c_t1_t0_t3*MAS[0]

	S += c_t1_t0_t3_in*MAS_in[1]<=c_t1_t0_t3*MAS[1]

	S += c_t1_t0_t3_in*MAS_in[2]<=c_t1_t0_t3*MAS[2]

	S += c_t1_t0_t3_in*MAS_in[3]<=c_t1_t0_t3*MAS[3]

	c_t1_t0_t3_mem0 = S.Task('c_t1_t0_t3_mem0', length=1, delay_cost=1)
	c_t1_t0_t3_mem0 += MAIN_MEM_r[0]
	S += c_t1_t0_t3_mem0 <= c_t1_t0_t3

	c_t1_t0_t3_mem1 = S.Task('c_t1_t0_t3_mem1', length=1, delay_cost=1)
	c_t1_t0_t3_mem1 += MAIN_MEM_r[1]
	S += c_t1_t0_t3_mem1 <= c_t1_t0_t3

	c_t1_t1_t0 = S.Task('c_t1_t1_t0', length=6, delay_cost=1)
	c_t1_t1_t0 += alt(MM)
	c_t1_t1_t0_in = S.Task('c_t1_t1_t0_in', length=1, delay_cost=1)
	c_t1_t1_t0_in += alt(MM_in)
	S += c_t1_t1_t0_in*MM_in[0]<=c_t1_t1_t0*MM[0]
	S += c_t1_t1_t0_in*MM_in[1]<=c_t1_t1_t0*MM[1]
	c_t1_t1_t0_mem0 = S.Task('c_t1_t1_t0_mem0', length=1, delay_cost=1)
	c_t1_t1_t0_mem0 += MAIN_MEM_r[0]
	S += c_t1_t1_t0_mem0 <= c_t1_t1_t0

	c_t1_t1_t0_mem1 = S.Task('c_t1_t1_t0_mem1', length=1, delay_cost=1)
	c_t1_t1_t0_mem1 += MAIN_MEM_r[1]
	S += c_t1_t1_t0_mem1 <= c_t1_t1_t0

	c_t1_t1_t1 = S.Task('c_t1_t1_t1', length=6, delay_cost=1)
	c_t1_t1_t1 += alt(MM)
	c_t1_t1_t1_in = S.Task('c_t1_t1_t1_in', length=1, delay_cost=1)
	c_t1_t1_t1_in += alt(MM_in)
	S += c_t1_t1_t1_in*MM_in[0]<=c_t1_t1_t1*MM[0]
	S += c_t1_t1_t1_in*MM_in[1]<=c_t1_t1_t1*MM[1]
	c_t1_t1_t1_mem0 = S.Task('c_t1_t1_t1_mem0', length=1, delay_cost=1)
	c_t1_t1_t1_mem0 += MAIN_MEM_r[0]
	S += c_t1_t1_t1_mem0 <= c_t1_t1_t1

	c_t1_t1_t1_mem1 = S.Task('c_t1_t1_t1_mem1', length=1, delay_cost=1)
	c_t1_t1_t1_mem1 += MAIN_MEM_r[1]
	S += c_t1_t1_t1_mem1 <= c_t1_t1_t1

	c_t1_t1_t2 = S.Task('c_t1_t1_t2', length=3, delay_cost=1)
	c_t1_t1_t2 += alt(MAS)
	c_t1_t1_t2_in = S.Task('c_t1_t1_t2_in', length=1, delay_cost=1)
	c_t1_t1_t2_in += alt(MAS_in)
	S += c_t1_t1_t2_in*MAS_in[0]<=c_t1_t1_t2*MAS[0]

	S += c_t1_t1_t2_in*MAS_in[1]<=c_t1_t1_t2*MAS[1]

	S += c_t1_t1_t2_in*MAS_in[2]<=c_t1_t1_t2*MAS[2]

	S += c_t1_t1_t2_in*MAS_in[3]<=c_t1_t1_t2*MAS[3]

	c_t1_t1_t2_mem0 = S.Task('c_t1_t1_t2_mem0', length=1, delay_cost=1)
	c_t1_t1_t2_mem0 += MAIN_MEM_r[0]
	S += c_t1_t1_t2_mem0 <= c_t1_t1_t2

	c_t1_t1_t2_mem1 = S.Task('c_t1_t1_t2_mem1', length=1, delay_cost=1)
	c_t1_t1_t2_mem1 += MAIN_MEM_r[1]
	S += c_t1_t1_t2_mem1 <= c_t1_t1_t2

	c_t1_t1_t3 = S.Task('c_t1_t1_t3', length=3, delay_cost=1)
	c_t1_t1_t3 += alt(MAS)
	c_t1_t1_t3_in = S.Task('c_t1_t1_t3_in', length=1, delay_cost=1)
	c_t1_t1_t3_in += alt(MAS_in)
	S += c_t1_t1_t3_in*MAS_in[0]<=c_t1_t1_t3*MAS[0]

	S += c_t1_t1_t3_in*MAS_in[1]<=c_t1_t1_t3*MAS[1]

	S += c_t1_t1_t3_in*MAS_in[2]<=c_t1_t1_t3*MAS[2]

	S += c_t1_t1_t3_in*MAS_in[3]<=c_t1_t1_t3*MAS[3]

	c_t1_t1_t3_mem0 = S.Task('c_t1_t1_t3_mem0', length=1, delay_cost=1)
	c_t1_t1_t3_mem0 += MAIN_MEM_r[0]
	S += c_t1_t1_t3_mem0 <= c_t1_t1_t3

	c_t1_t1_t3_mem1 = S.Task('c_t1_t1_t3_mem1', length=1, delay_cost=1)
	c_t1_t1_t3_mem1 += MAIN_MEM_r[1]
	S += c_t1_t1_t3_mem1 <= c_t1_t1_t3

	c_t1_t20 = S.Task('c_t1_t20', length=3, delay_cost=1)
	c_t1_t20 += alt(MAS)
	c_t1_t20_in = S.Task('c_t1_t20_in', length=1, delay_cost=1)
	c_t1_t20_in += alt(MAS_in)
	S += c_t1_t20_in*MAS_in[0]<=c_t1_t20*MAS[0]

	S += c_t1_t20_in*MAS_in[1]<=c_t1_t20*MAS[1]

	S += c_t1_t20_in*MAS_in[2]<=c_t1_t20*MAS[2]

	S += c_t1_t20_in*MAS_in[3]<=c_t1_t20*MAS[3]

	c_t1_t20_mem0 = S.Task('c_t1_t20_mem0', length=1, delay_cost=1)
	c_t1_t20_mem0 += MAIN_MEM_r[0]
	S += c_t1_t20_mem0 <= c_t1_t20

	c_t1_t20_mem1 = S.Task('c_t1_t20_mem1', length=1, delay_cost=1)
	c_t1_t20_mem1 += MAIN_MEM_r[1]
	S += c_t1_t20_mem1 <= c_t1_t20

	c_t1_t21 = S.Task('c_t1_t21', length=3, delay_cost=1)
	c_t1_t21 += alt(MAS)
	c_t1_t21_in = S.Task('c_t1_t21_in', length=1, delay_cost=1)
	c_t1_t21_in += alt(MAS_in)
	S += c_t1_t21_in*MAS_in[0]<=c_t1_t21*MAS[0]

	S += c_t1_t21_in*MAS_in[1]<=c_t1_t21*MAS[1]

	S += c_t1_t21_in*MAS_in[2]<=c_t1_t21*MAS[2]

	S += c_t1_t21_in*MAS_in[3]<=c_t1_t21*MAS[3]

	c_t1_t21_mem0 = S.Task('c_t1_t21_mem0', length=1, delay_cost=1)
	c_t1_t21_mem0 += MAIN_MEM_r[0]
	S += c_t1_t21_mem0 <= c_t1_t21

	c_t1_t21_mem1 = S.Task('c_t1_t21_mem1', length=1, delay_cost=1)
	c_t1_t21_mem1 += MAIN_MEM_r[1]
	S += c_t1_t21_mem1 <= c_t1_t21

	c_t1_t30 = S.Task('c_t1_t30', length=3, delay_cost=1)
	c_t1_t30 += alt(MAS)
	c_t1_t30_in = S.Task('c_t1_t30_in', length=1, delay_cost=1)
	c_t1_t30_in += alt(MAS_in)
	S += c_t1_t30_in*MAS_in[0]<=c_t1_t30*MAS[0]

	S += c_t1_t30_in*MAS_in[1]<=c_t1_t30*MAS[1]

	S += c_t1_t30_in*MAS_in[2]<=c_t1_t30*MAS[2]

	S += c_t1_t30_in*MAS_in[3]<=c_t1_t30*MAS[3]

	c_t1_t30_mem0 = S.Task('c_t1_t30_mem0', length=1, delay_cost=1)
	c_t1_t30_mem0 += MAIN_MEM_r[0]
	S += c_t1_t30_mem0 <= c_t1_t30

	c_t1_t30_mem1 = S.Task('c_t1_t30_mem1', length=1, delay_cost=1)
	c_t1_t30_mem1 += MAIN_MEM_r[1]
	S += c_t1_t30_mem1 <= c_t1_t30

	c_t1_t31 = S.Task('c_t1_t31', length=3, delay_cost=1)
	c_t1_t31 += alt(MAS)
	c_t1_t31_in = S.Task('c_t1_t31_in', length=1, delay_cost=1)
	c_t1_t31_in += alt(MAS_in)
	S += c_t1_t31_in*MAS_in[0]<=c_t1_t31*MAS[0]

	S += c_t1_t31_in*MAS_in[1]<=c_t1_t31*MAS[1]

	S += c_t1_t31_in*MAS_in[2]<=c_t1_t31*MAS[2]

	S += c_t1_t31_in*MAS_in[3]<=c_t1_t31*MAS[3]

	c_t1_t31_mem0 = S.Task('c_t1_t31_mem0', length=1, delay_cost=1)
	c_t1_t31_mem0 += MAIN_MEM_r[0]
	S += c_t1_t31_mem0 <= c_t1_t31

	c_t1_t31_mem1 = S.Task('c_t1_t31_mem1', length=1, delay_cost=1)
	c_t1_t31_mem1 += MAIN_MEM_r[1]
	S += c_t1_t31_mem1 <= c_t1_t31

	solvers.mip.solve(S,msg=1,kind='CPLEX',ratio_gap=1.01)

	solution = [['hoge']*len(S.solution()[1]) for i in range(len(S.solution()))]
	for i in range(len(S.solution())):
		for j in range(len(S.solution()[i])):
			solution[i][j]=str(S.solution()[i][j])
	print(solution)

	cycles = int(solution[-1][3])

	pic_file_name = "/mnt/rose/usr1/fukuda/ABE/multiRAM_multiMAS_16mux/scheduling_result/stage6MM2_stage3MAS4/FP12_LADDERMUL/schedule1.png"
	if(S.solution() != []):
		plotters.matplotlib.plot(S,img_filename=pic_file_name, show_task_labels=False, fig_size=(cycles*0.25+3, 6))

	return solution
